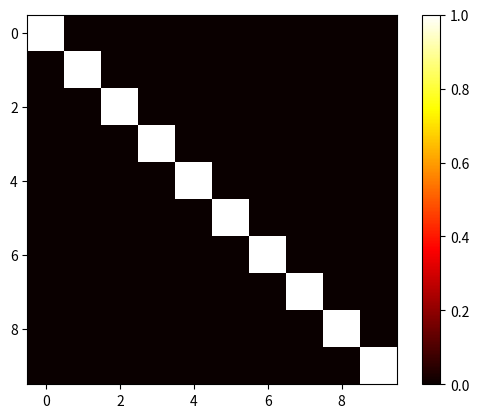

The script that saved this image:
#introducao a convulacao
#convulucao basicamente multiplicacao de matriz pra borrar ou dar resolucao em ua imagem 
'''
import matplotlib.pyplot as plt
matriz = [[1,2,3,4], [5,6,7,8], [9,10,11,4]] #parenteses vazioz = 3 linhas, os valores dentro da as colunas
plt.imshow(matriz,'hot')
plt.colorbar()
plt.show()


#i) printe a lista e cada elemento dentro dela ( for dentro de um for)
matriz = [[1,2,3,4], [5,6,7,8], [9,10,11,4]]
print(matriz[0]) #<-- aqui prinda 1,2,3,4
print(type(matriz[0]))
print(matriz[0][2]) #<-- printar o numero da lista da lista

for i in range(len(matriz)):
    for j in range(len(matriz)):
        print(f"matriz[{i}][{j}] = matriz {matriz[i][j]}")



#ii) adicione a uma matriz vazia listas ate ela ficar com 3 linhas e 4 colunas
matriz = []
linhas = 3
colunas = 4
for i in range(linhas):
    linha = []
    for j in range(colunas):
        linha.append(1)
    matriz.append(linha)
    print(matriz)
'''
import matplotlib.pyplot as plt

linhas = 3
colunas = 4

def mostra_matriz(matriz):
    for linha in matriz:
        print(linha)

def cria_matriz(linhas, colunas):
    matriz = []
    for i in range(linhas):
        linha = []
        for j in range(colunas):
            if linhas == colunas:
                linha.append(0)  
        matriz.append(linha)
    return matriz
diagonal = cria_matriz(linhas=10, colunas=10)

for i in range(len(diagonal)):
    diagonal[i][i] = 1
a = diagonal
# mostra no terminal

# mostra como imagem
plt.imshow(a, cmap='hot')
plt.colorbar()
plt.show()
